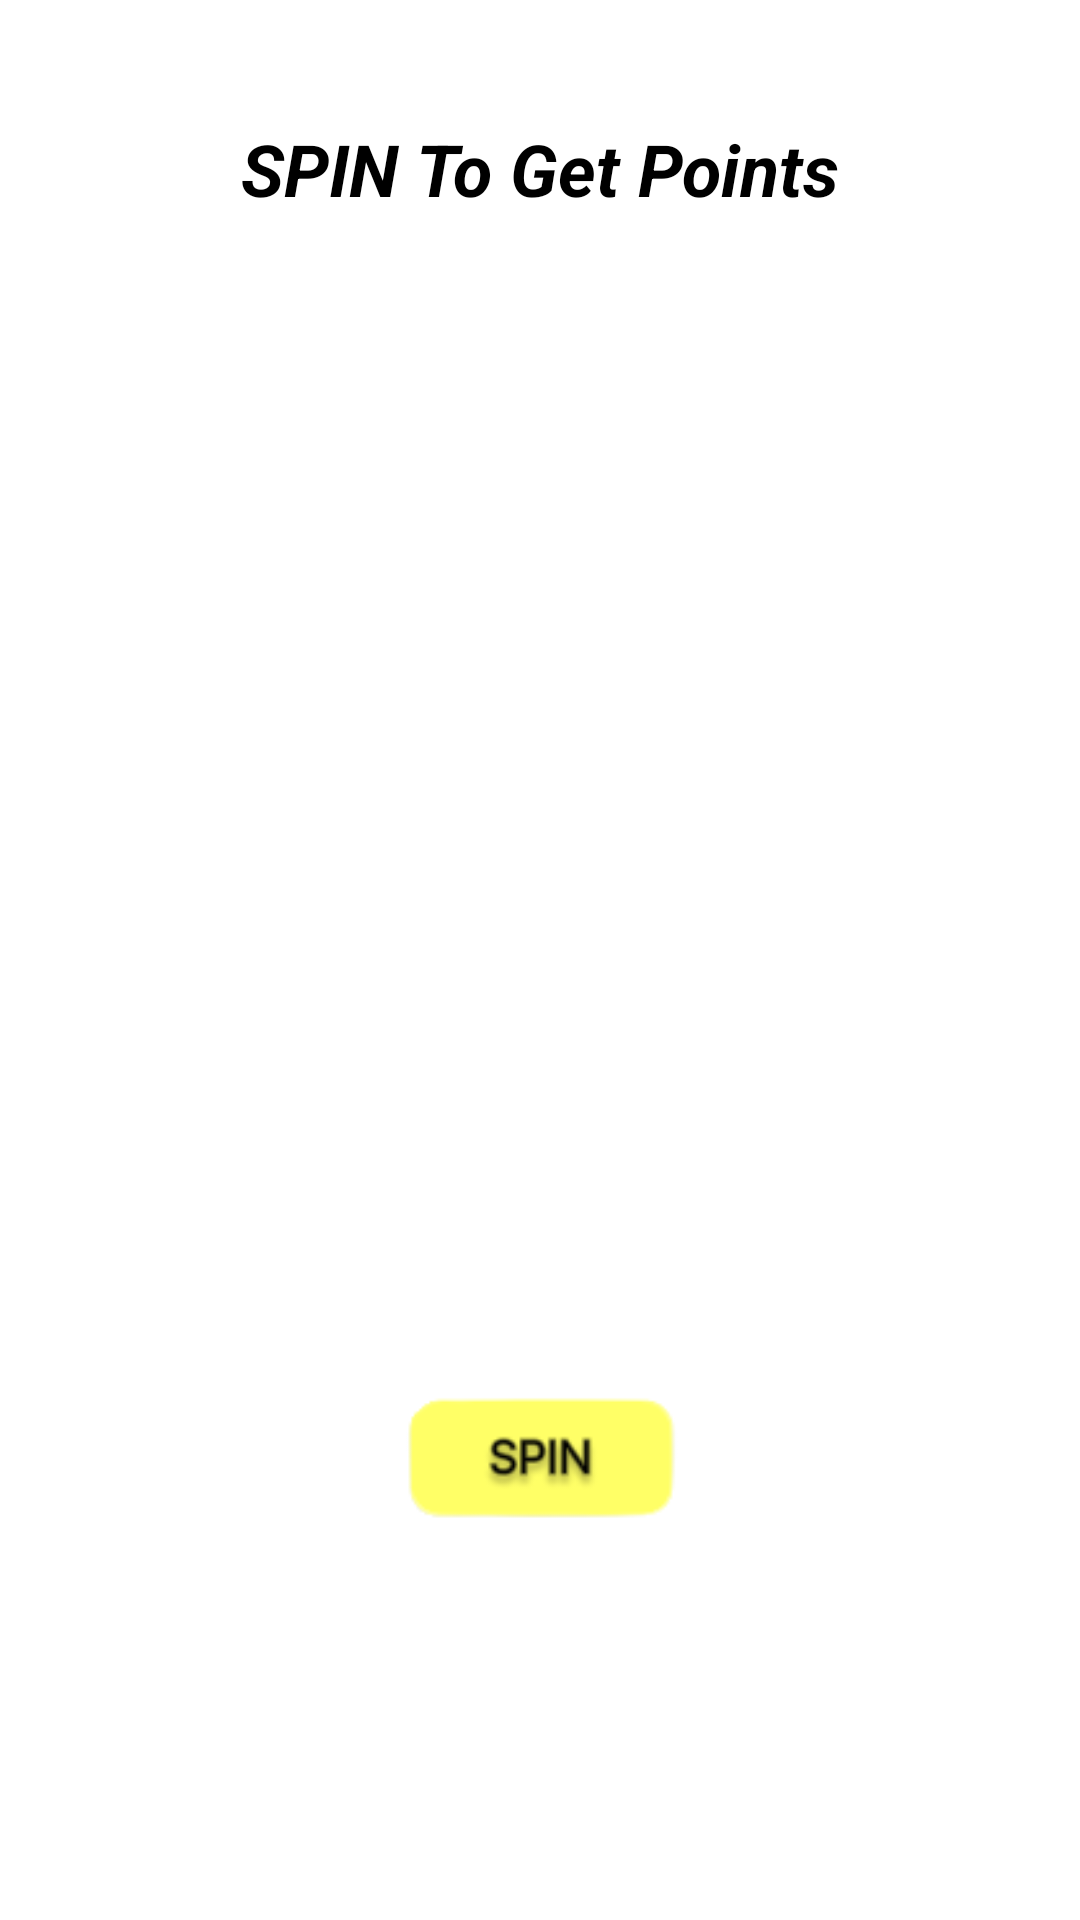

Reconstruct the res/layout file that produces this screen, plus the resources it refers to.
<!-- AndroidManifest.xml: application theme Theme.MONEE.NoActionBar -->
<!-- res/layout/fragment_spinner.xml -->
<?xml version="1.0" encoding="utf-8"?>
<androidx.constraintlayout.widget.ConstraintLayout
    xmlns:android="http://schemas.android.com/apk/res/android"
    xmlns:tools="http://schemas.android.com/tools"
    xmlns:app="http://schemas.android.com/apk/res-auto"
    android:layout_width="match_parent"
    android:layout_height="match_parent"
    tools:context=".SpinnerFragment">

    <TextView
        android:id="@+id/textView"
        android:layout_width="wrap_content"
        android:layout_height="wrap_content"
        android:layout_marginTop="40dp"
        android:text="@string/spinTitle"
        android:textColor="@color/black"
        android:textSize="24sp"
        android:textStyle="bold|italic"
        app:layout_constraintEnd_toEndOf="parent"
        app:layout_constraintStart_toStartOf="parent"
        app:layout_constraintTop_toTopOf="parent" />

    <ImageView
        android:id="@+id/imageViewTarget"
        android:layout_width="46dp"
        android:layout_height="43dp"
        android:layout_marginTop="40dp"
        android:src="@drawable/target"
        app:layout_constraintEnd_toEndOf="parent"
        app:layout_constraintStart_toStartOf="parent"
        app:layout_constraintTop_toBottomOf="@+id/textView" />

    <ImageView
        android:id="@+id/imageViewSpinWheel"
        android:layout_width="326dp"
        android:layout_height="275dp"
        android:src="@drawable/wheel"
        app:layout_constraintEnd_toEndOf="@+id/imageViewTarget"
        app:layout_constraintStart_toStartOf="@+id/imageViewTarget"
        app:layout_constraintTop_toBottomOf="@+id/imageViewTarget" />

    <TextView
        android:id="@+id/textViewPoints"
        android:layout_width="wrap_content"
        android:layout_height="wrap_content"
        android:textColor="#FF0000"
        android:textStyle="bold"
        app:layout_constraintEnd_toEndOf="parent"
        app:layout_constraintStart_toStartOf="parent"
        app:layout_constraintTop_toBottomOf="@+id/imageViewSpinWheel" />

    <ImageView
        android:id="@+id/spinButton"
        android:layout_width="107dp"
        android:layout_height="55dp"
        android:layout_marginTop="10dp"
        android:src="@drawable/spinbutton"
        app:layout_constraintEnd_toEndOf="@+id/imageViewSpinWheel"
        app:layout_constraintStart_toStartOf="@+id/imageViewSpinWheel"
        app:layout_constraintTop_toBottomOf="@+id/textViewPoints" />

</androidx.constraintlayout.widget.ConstraintLayout>
<!-- resources referenced by this layout -->
<resources>
  <color name="black">#FF000000</color>
  <!-- drawable spinbutton: png bitmap (drawable, 3340 bytes) -->
  <string name="spinTitle">SPIN To Get Points</string>
  <style name="Theme.MONEE.NoActionBar" parent="Theme.MaterialComponents.DayNight.NoActionBar">
          
          <item name="colorPrimary">#FFEE58</item>
          <item name="colorPrimaryVariant">#FFD54F</item>
          <item name="colorOnPrimary">#BCAAA4</item>
          
          <item name="colorSecondary">@color/teal_200</item>
          <item name="colorSecondaryVariant">@color/teal_700</item>
          <item name="colorOnSecondary">@color/black</item>
          
          <item name="android:statusBarColor">?attr/colorPrimaryVariant</item>
          
      </style>
  <color name="teal_200">#FF03DAC5</color>
  <color name="teal_700">#FF018786</color>
</resources>
